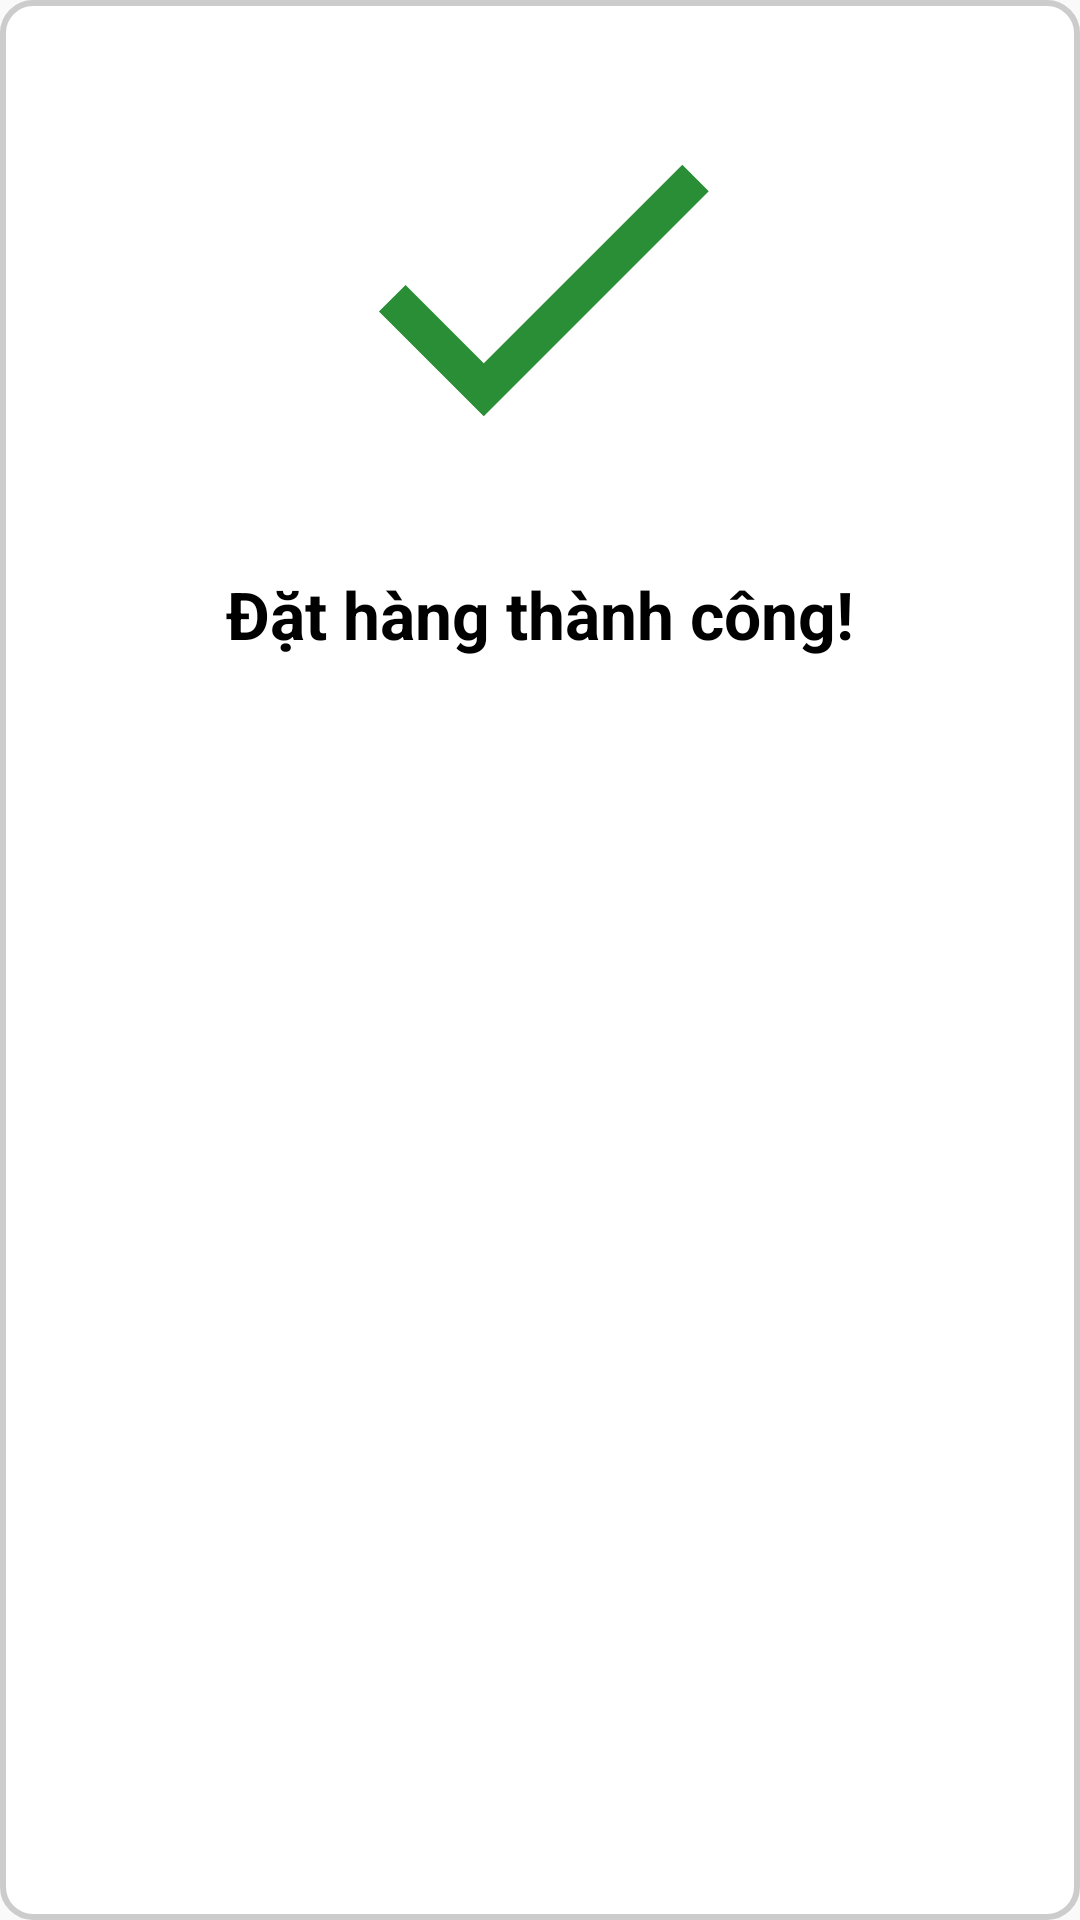

Android layout source for this screen:
<!-- AndroidManifest.xml: application theme NoActionBar -->
<!-- res/layout/dialog_success_notification.xml -->
<?xml version="1.0" encoding="utf-8"?>
<LinearLayout xmlns:android="http://schemas.android.com/apk/res/android"
    android:layout_width="match_parent"
    android:layout_height="wrap_content"
    android:background="@drawable/background_corner20_bordergray"
    android:orientation="vertical"
    android:layout_margin="16dp">

    <LinearLayout
        android:layout_width="match_parent"
        android:layout_height="wrap_content"
        android:layout_marginTop="10dp"
        android:orientation="vertical"
        android:padding="10dp">
            <ImageView
                android:src="@drawable/ic_success"
                android:layout_width="150dp"
                android:layout_height="150dp"
                android:layout_gravity="center_horizontal"/>
            <TextView
                android:id="@+id/tvNotifyContent"
                android:textColor="@color/black"
                android:textStyle="bold"
                android:layout_marginBottom="40dp"
                android:layout_marginTop="20dp"
                android:textSize="22sp"
                android:text="Đặt hàng thành công!"
                android:gravity="center"
                android:layout_width="match_parent"
                android:layout_height="wrap_content"/>

            <Button
                android:id="@+id/btnConfirm"
                android:layout_width="match_parent"
                android:layout_height="wrap_content"
             android:background="@drawable/bg_gray_corner_10"
                android:text="Xác nhận"
                android:textColor="@color/white"
                android:textSize="14sp"
                android:textStyle="bold" />

    </LinearLayout>

</LinearLayout>
<!-- resources referenced by this layout -->
<resources>
  <color name="black">#FF000000</color>
  <color name="white">#FFFFFFFF</color>
  <!-- drawable background_corner20_bordergray (drawable) -->
  <?xml version="1.0" encoding="utf-8"?>
  <shape xmlns:android="http://schemas.android.com/apk/res/android"
      android:shape="rectangle">
      <solid android:color="@android:color/white"/>
      <stroke  android:width="2dip" android:color="#cccccc" />
      <corners android:radius="10dp"/>
      <padding android:left="10dp" android:right="10dp"/>
  </shape>
  <!-- drawable ic_success (drawable) -->
  <vector android:height="24dp" android:tint="#2A8E36"
      android:viewportHeight="24" android:viewportWidth="24"
      android:width="24dp" xmlns:android="http://schemas.android.com/apk/res/android">
      <path android:fillColor="@android:color/white" android:pathData="M9,16.17L4.83,12l-1.42,1.41L9,19 21,7l-1.41,-1.41z"/>
  </vector>
  <style name="NoActionBar" parent="Theme.GoiDi">
          <item name="windowActionBar">false</item>
          <item name="windowNoTitle">true</item>
          <item name="android:activatedBackgroundIndicator">@drawable/drawer_list_selector</item>
      </style>
  <style name="Theme.GoiDi" parent="Theme.AppCompat.DayNight.NoActionBar">
          
          <item name="colorPrimary">@color/purple_500</item>
          <item name="colorPrimaryVariant">@color/purple_700</item>
          <item name="colorOnPrimary">@color/white</item>
          
          <item name="colorSecondary">@color/teal_200</item>
          <item name="colorSecondaryVariant">@color/teal_700</item>
          <item name="colorOnSecondary">@color/black</item>
          
          <item name="android:statusBarColor" tools:targetApi="l">?attr/colorPrimaryVariant</item>
          
          <item name="windowActionBar">false</item>
          <item name="windowNoTitle">true</item>
      </style>
  <!-- drawable drawer_list_selector (drawable) -->
  <?xml version="1.0" encoding="utf-8"?>
  <selector xmlns:android="http://schemas.android.com/apk/res/android">
      <item android:state_pressed="true" android:drawable="@drawable/white_color" />
      <item android:state_activated="true" android:drawable="@drawable/white_color" />
      <item android:drawable="@android:color/transparent" />
  </selector>
  <color name="purple_500">#FF6200EE</color>
  <color name="purple_700">#FF3700B3</color>
  <color name="teal_200">#FF03DAC5</color>
  <color name="teal_700">#FF018786</color>
</resources>
